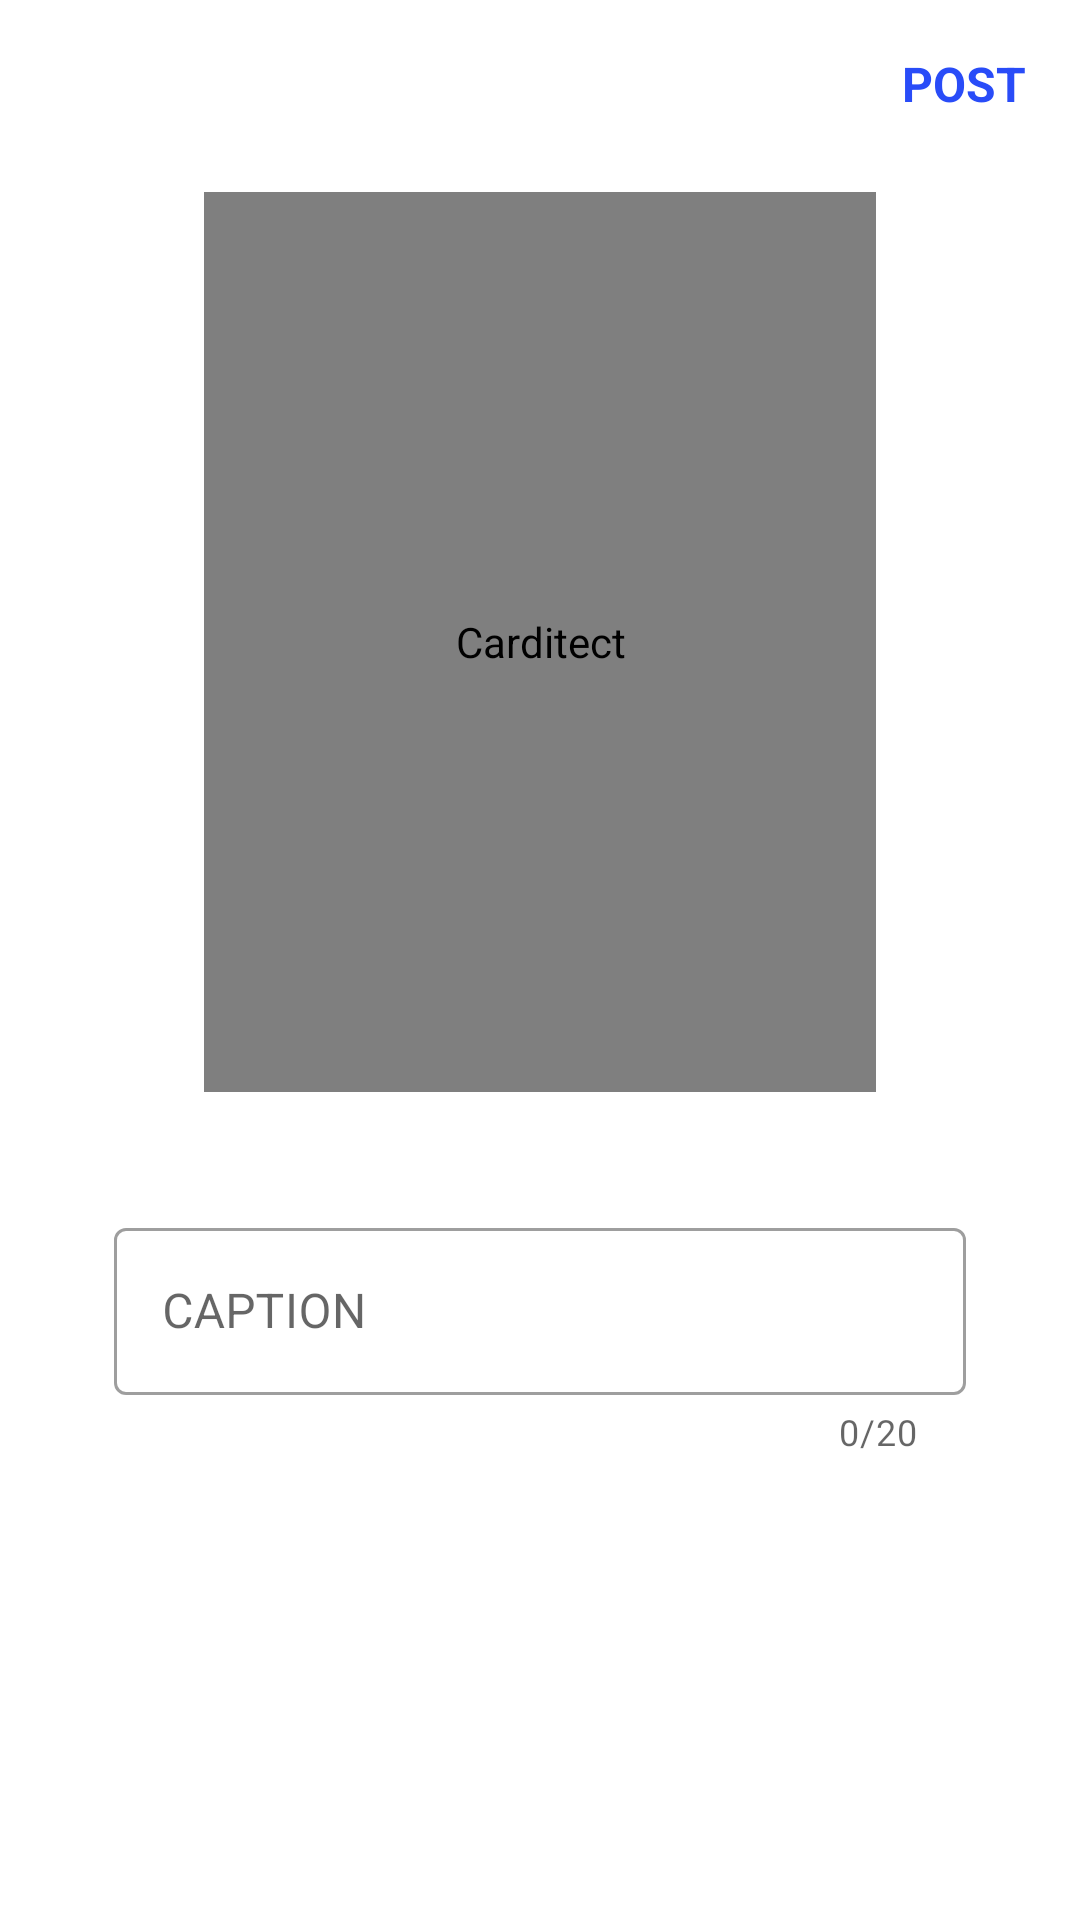

Android layout source for this screen:
<!-- AndroidManifest.xml: application theme Theme.PatientMonitoringSystem -->
<!-- res/layout/activity_post.xml -->
<?xml version="1.0" encoding="utf-8"?>
<LinearLayout xmlns:android="http://schemas.android.com/apk/res/android"
    xmlns:app="http://schemas.android.com/apk/res-auto"
    xmlns:tools="http://schemas.android.com/tools"
    android:layout_width="match_parent"
    android:layout_height="match_parent"
    android:orientation="vertical"
    tools:context=".activity.feed.PostActivity">

    <com.google.android.material.appbar.AppBarLayout
        android:id="@+id/appBar"
        android:layout_width="match_parent"
        android:layout_height="wrap_content"
        android:background="?android:attr/windowBackground">

        <androidx.appcompat.widget.Toolbar
            android:id="@+id/toolbar"
            android:layout_width="match_parent"
            android:layout_height="wrap_content"
            android:background="?android:attr/windowBackground">

            <RelativeLayout
                android:layout_width="match_parent"
                android:layout_height="wrap_content">

                <ImageView
                    android:id="@+id/imageClose"
                    android:layout_width="30dp"
                    android:layout_height="30dp"
                    android:background="?selectableItemBackgroundBorderless"
                    android:clickable="true"
                    android:focusable="true"
                    android:layout_alignParentStart="true"
                    android:src="@drawable/ic_close"
                    android:contentDescription="@string/app_name" />

                <ProgressBar
                    android:id="@+id/postProgressBar"
                    android:layout_width="30dp"
                    android:layout_height="30dp"
                    android:layout_marginEnd="10dp"
                    android:visibility="gone"
                    android:layout_alignParentEnd="true"
                    android:layout_centerVertical="true"
                    tools:ignore="RelativeOverlap" />

                <TextView
                    android:id="@+id/textPost"
                    android:layout_width="wrap_content"
                    android:layout_height="wrap_content"
                    android:text="@string/post"
                    android:maxLines="1"
                    android:padding="8dp"
                    android:background="?selectableItemBackground"
                    android:clickable="true"
                    android:focusable="true"
                    android:layout_marginEnd="10dp"
                    android:textSize="16sp"
                    android:textStyle="bold"
                    android:layout_alignParentEnd="true"
                    android:layout_centerVertical="true"
                    android:textColor="@color/colorAccent"
                    tools:ignore="RelativeOverlap" />

            </RelativeLayout>

        </androidx.appcompat.widget.Toolbar>

    </com.google.android.material.appbar.AppBarLayout>

    <LinearLayout
        android:layout_width="match_parent"
        android:layout_height="wrap_content"
        android:orientation="vertical"
        android:padding="8dp">

        <com.makeramen.roundedimageview.RoundedImageView
            android:id="@+id/imagePost"
            android:layout_width="match_parent"
            android:layout_height="300dp"
            android:layout_gravity="center"
            android:layout_marginStart="60dp"
            android:layout_marginEnd="60dp"
            app:riv_corner_radius="10dp"
            android:contentDescription="@string/app_name"
            android:scaleType="centerCrop"
            android:src="@drawable/ic_launcher_background" />

        <com.google.android.material.textfield.TextInputLayout
            android:id="@+id/createTextInputLayoutCaption"
            style="@style/Widget.MaterialComponents.TextInputLayout.OutlinedBox"
            android:layout_width="match_parent"
            android:layout_height="wrap_content"
            android:layout_marginStart="30dp"
            android:layout_marginEnd="30dp"
            app:counterEnabled="true"
            app:counterMaxLength="20"
            android:layout_marginTop="40dp"
            android:hint="@string/caption">

            <com.google.android.material.textfield.TextInputEditText
                android:id="@+id/edittextCaption"
                android:layout_width="match_parent"
                android:layout_height="wrap_content"
                android:imeOptions="actionDone"/>

        </com.google.android.material.textfield.TextInputLayout>

    </LinearLayout>

</LinearLayout>
<!-- resources referenced by this layout -->
<resources>
  <color name="colorAccent">#294CF8</color>
  <string name="app_name">Carditect</string>
  <string name="caption">CAPTION</string>
  <string name="post">POST</string>
  <style name="Theme.PatientMonitoringSystem" parent="Theme.MaterialComponents.DayNight.DarkActionBar">
          
          <item name="colorPrimary">@color/colorPrimaryDark</item>
          <item name="colorPrimaryVariant">@color/colorPrimaryDark</item>
          <item name="colorOnPrimary">@color/colorWhite</item>
          <item name="windowActionBar">false</item>
          <item name="windowNoTitle">true</item>
          
          <item name="colorSecondary">@color/colorAccent</item>
          <item name="colorSecondaryVariant">@color/colorAccent</item>
          <item name="colorOnSecondary">@color/colorBlack</item>
          
          <item name="android:statusBarColor" tools:targetApi="l">?attr/colorPrimaryVariant</item>
          
      </style>
  <color name="colorPrimaryDark">#294CF8</color>
  <color name="colorWhite">#FFFFFFFF</color>
  <color name="colorBlack">#FF000000</color>
</resources>
